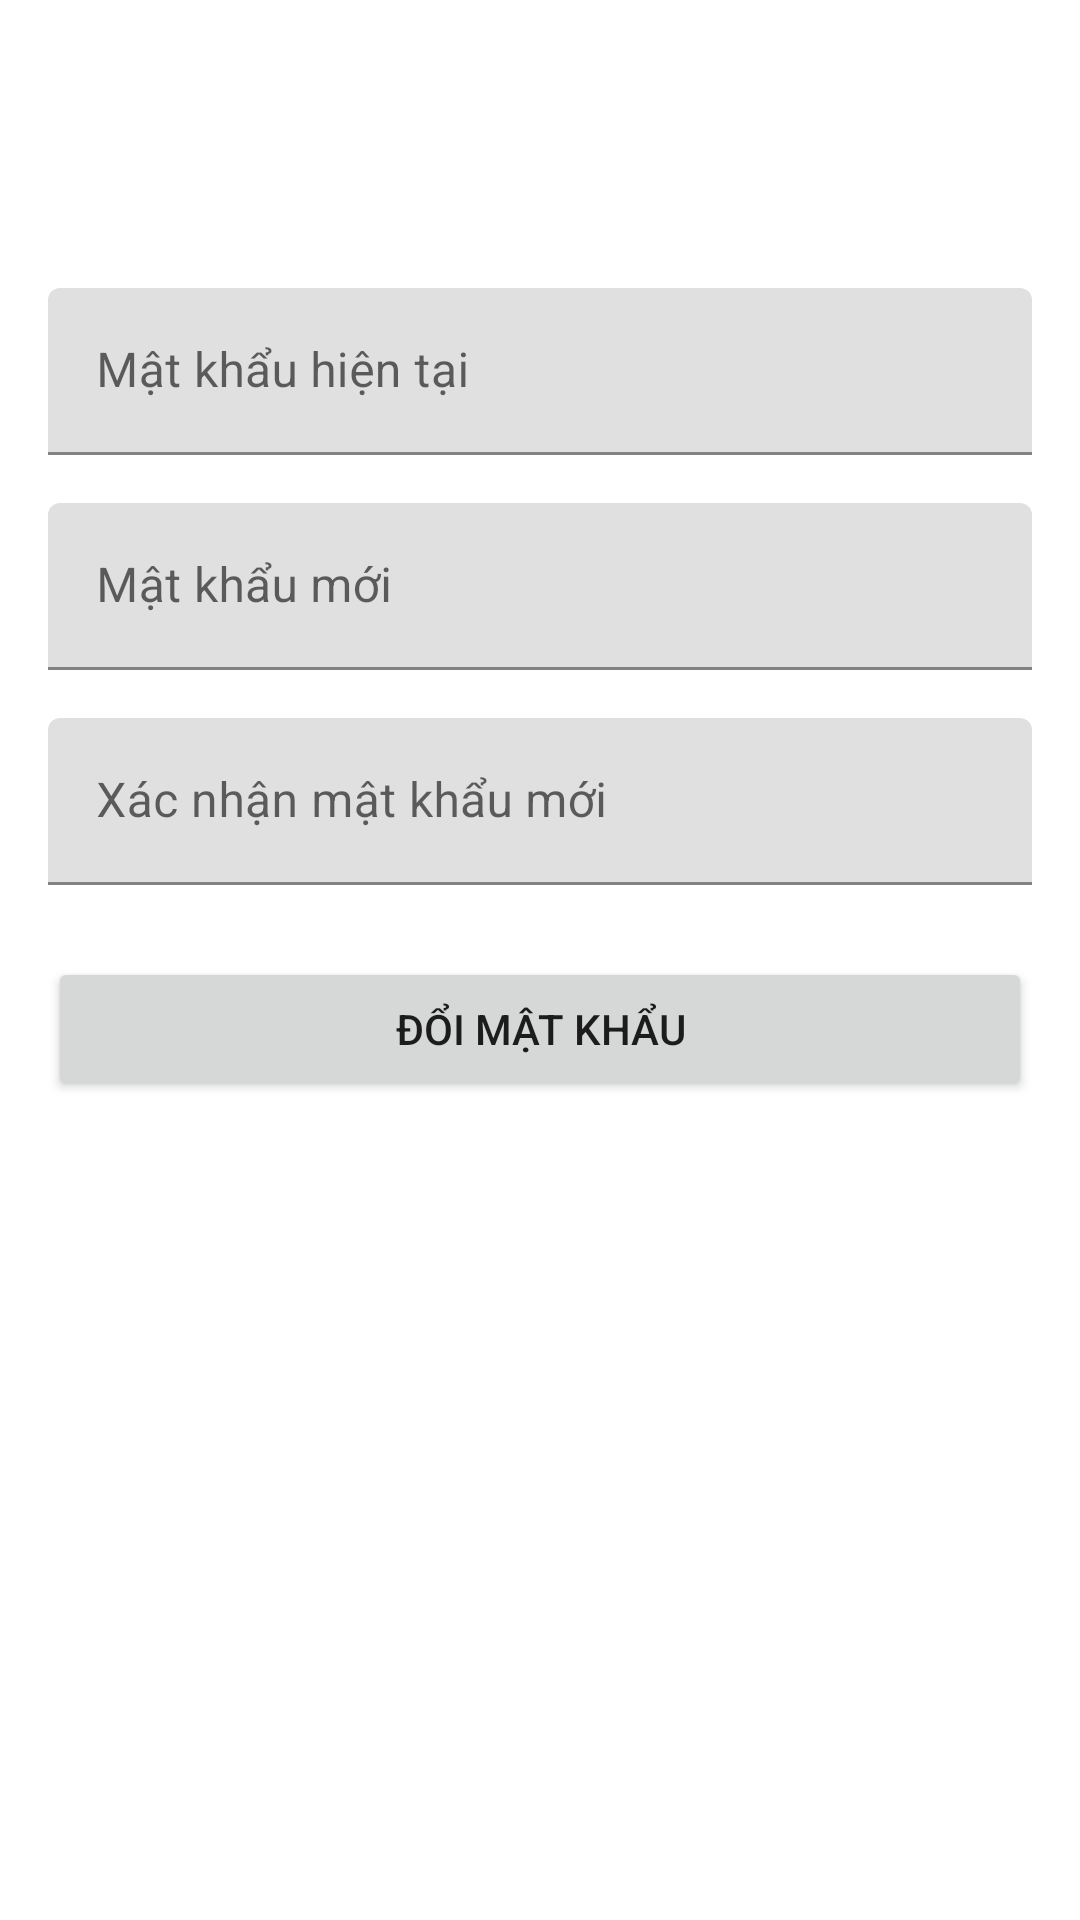

Produce the Android XML layout that renders to this screen, including the resource entries it uses.
<!-- AndroidManifest.xml: application theme Theme.TLUContact -->
<!-- res/layout/activity_change_password.xml -->
<?xml version="1.0" encoding="utf-8"?>
<LinearLayout xmlns:android="http://schemas.android.com/apk/res/android"
    xmlns:tools="http://schemas.android.com/tools"
    android:layout_width="match_parent"
    android:layout_height="match_parent"
    android:orientation="vertical"
    android:padding="16dp"
    tools:context=".activities.ChangePasswordActivity">

    <com.google.android.material.textfield.TextInputLayout
        android:layout_width="match_parent"
        android:layout_height="wrap_content"
        android:layout_marginBottom="16dp">

        <EditText
            android:id="@+id/etCurrentPassword"
            android:layout_width="match_parent"
            android:layout_height="wrap_content"
            android:layout_marginTop="80dp"
            android:hint="Mật khẩu hiện tại"
            android:inputType="textPassword" />
    </com.google.android.material.textfield.TextInputLayout>

    <com.google.android.material.textfield.TextInputLayout
        android:layout_width="match_parent"
        android:layout_height="wrap_content"
        android:layout_marginBottom="16dp">

        <EditText
            android:id="@+id/etNewPassword"
            android:layout_width="match_parent"
            android:layout_height="wrap_content"
            android:hint="Mật khẩu mới"
            android:inputType="textPassword" />
    </com.google.android.material.textfield.TextInputLayout>

    <com.google.android.material.textfield.TextInputLayout
        android:layout_width="match_parent"
        android:layout_height="wrap_content"
        android:layout_marginBottom="24dp">

        <EditText
            android:id="@+id/etConfirmPassword"
            android:layout_width="match_parent"
            android:layout_height="wrap_content"
            android:hint="Xác nhận mật khẩu mới"
            android:inputType="textPassword" />
    </com.google.android.material.textfield.TextInputLayout>

    <Button
        android:id="@+id/btnChangePassword"
        android:layout_width="match_parent"
        android:layout_height="wrap_content"
        android:text="Đổi mật khẩu" />

</LinearLayout>
<!-- resources referenced by this layout -->
<resources>
  <style name="Theme.TLUContact" parent="Theme.MaterialComponents.DayNight.DarkActionBar">
          
          <item name="colorPrimary">@color/purple_500</item>
          <item name="colorPrimaryVariant">@color/purple_700</item>
          <item name="colorOnPrimary">@color/white</item>
          
          <item name="colorSecondary">@color/teal_200</item>
          <item name="colorSecondaryVariant">@color/teal_700</item>
          <item name="colorOnSecondary">@color/black</item>
          
          <item name="android:statusBarColor">?attr/colorPrimaryVariant</item>
          
      </style>
  <color name="purple_500">#6200EE</color>
  <color name="purple_700">#3700B3</color>
  <color name="white">#FFFFFFFF</color>
  <color name="teal_200">#03DAC5</color>
  <color name="teal_700">#018786</color>
  <color name="black">#FF000000</color>
</resources>
